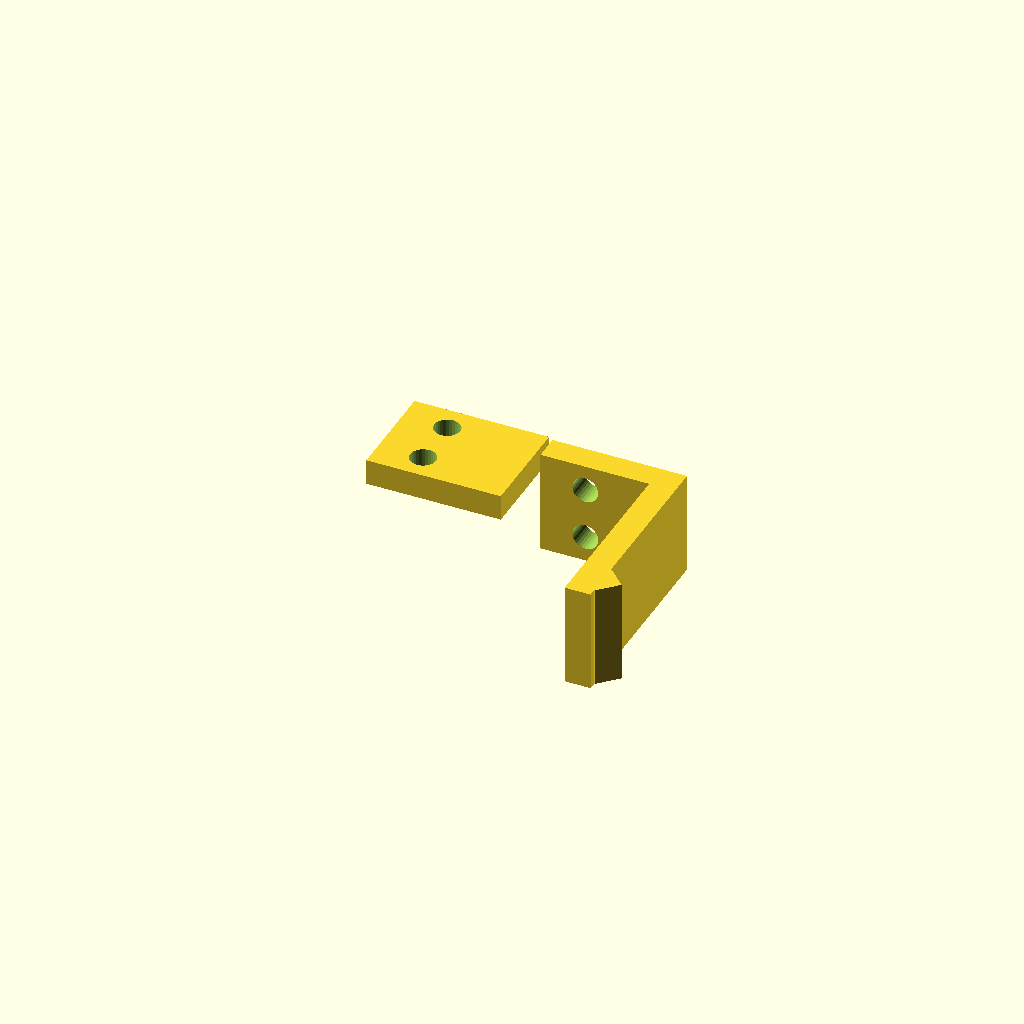
Cell 1: the model at its default parameters.
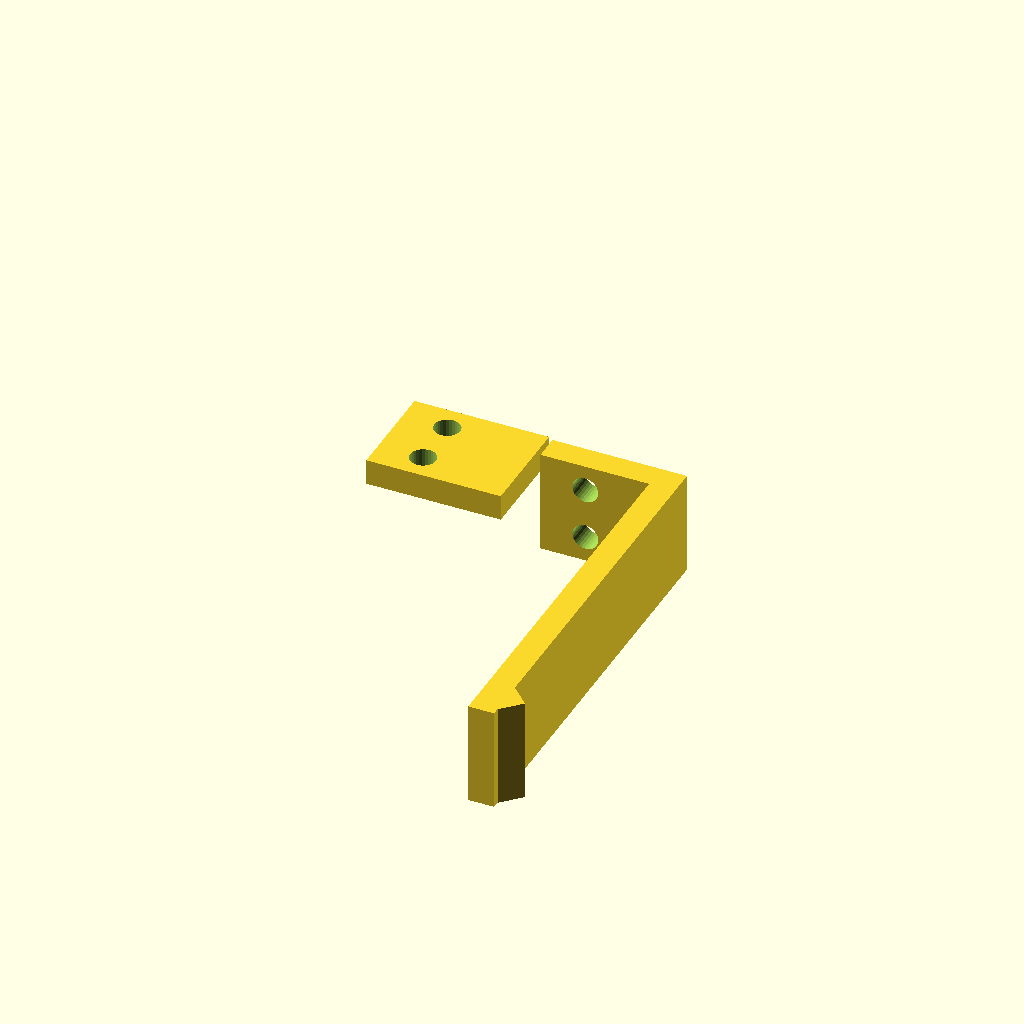
Cell 2: the same model with length = 80.
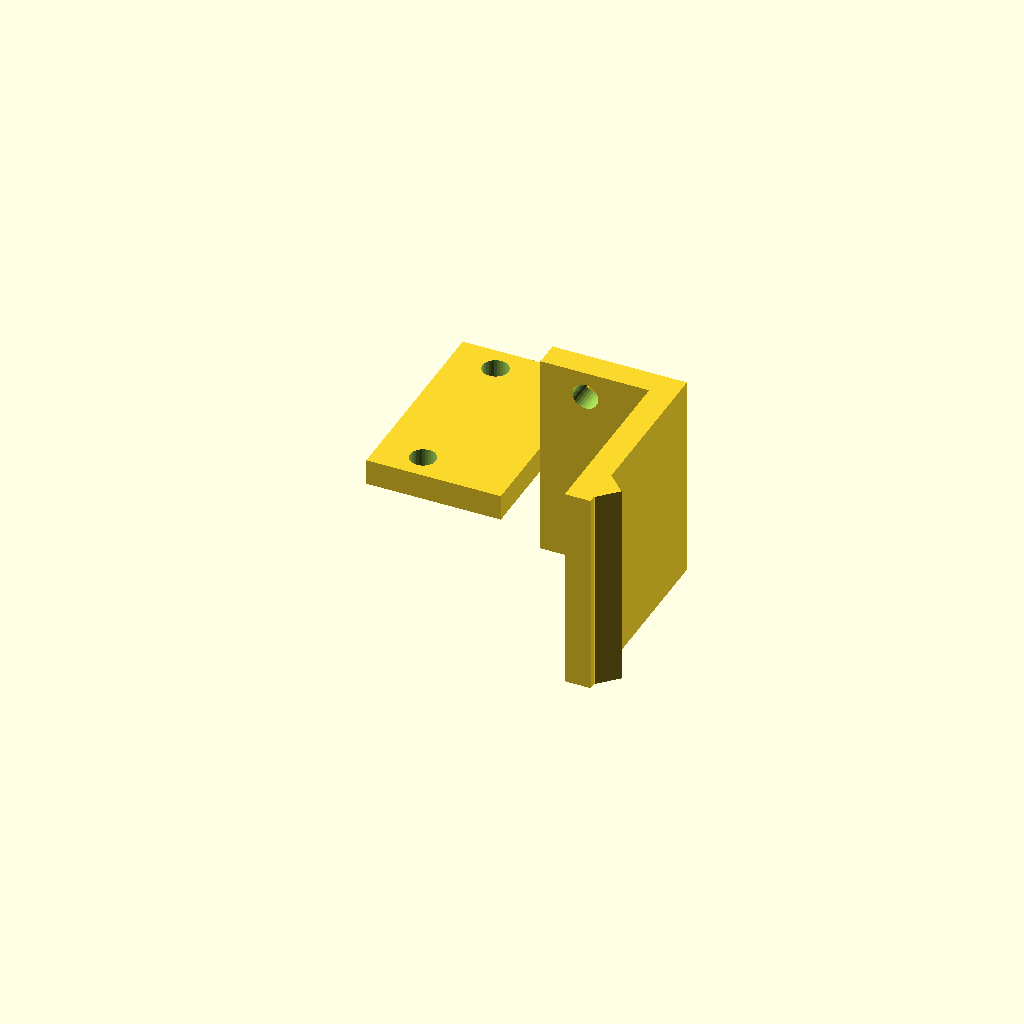
Cell 3: the same model with a1 = 40.
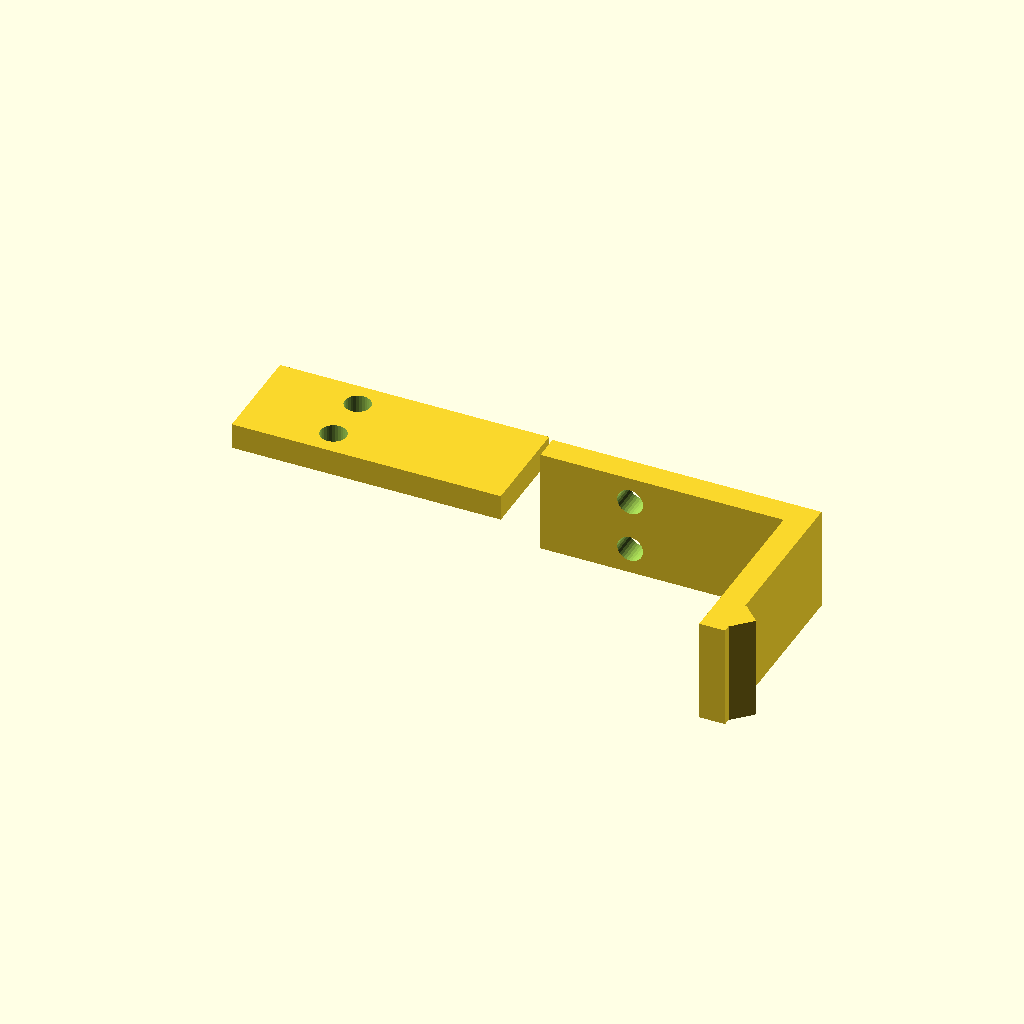
Cell 4: the same model with a2 = 52.
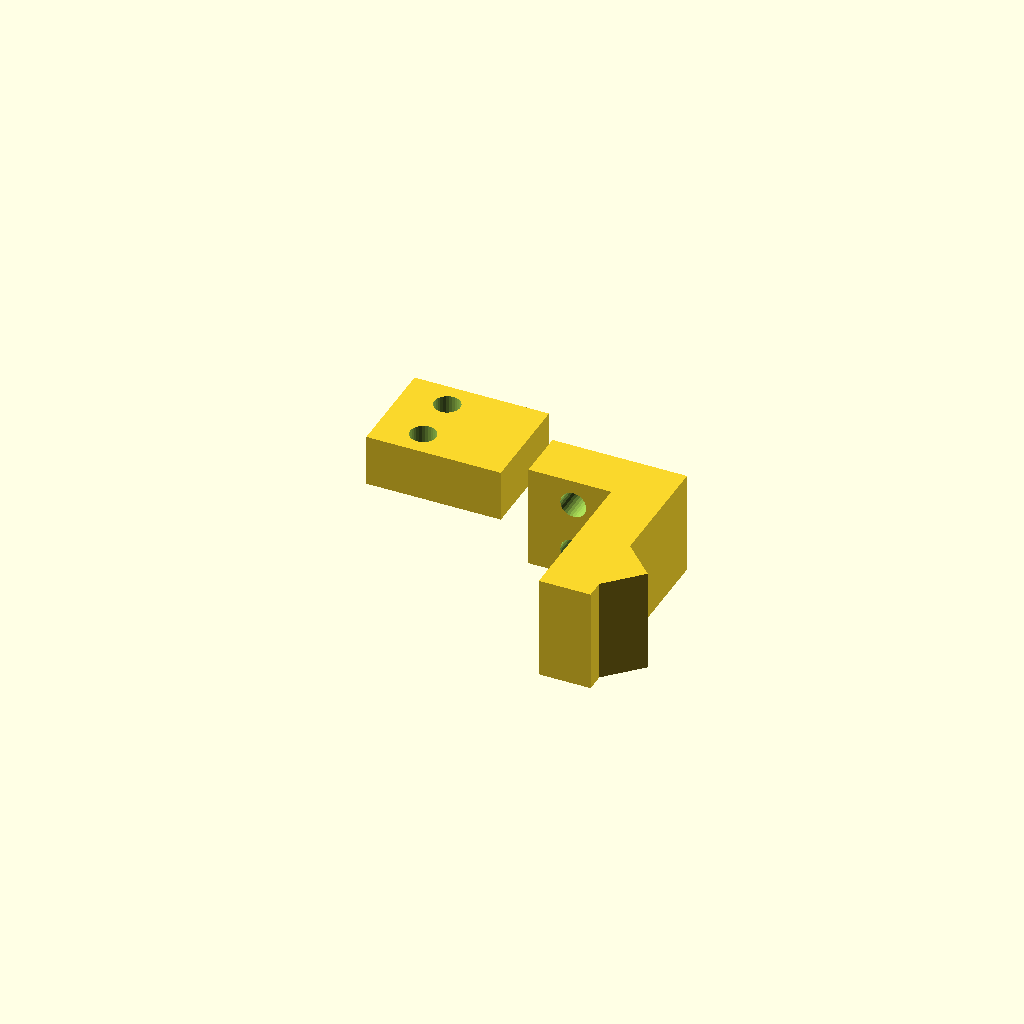
Cell 5: the same model with thick = 10.
All cells are drawn from one camera (rotation 55°, 0°, 25°, orthographic, colour scheme Cornfield), so only the parameter changes between them.
OpenSCAD source file scadFiles/1213473/1895595.scad:
$fn=30;

length=40;

a1=20;

a2=26;

thick=5;

hole=5; //mounting holes diameter



//hook

rotate([90,0,0]) {

    //mounting plate

    difference() {

        cube([a2,a1,thick]);

        translate([a2/3,hole,-thick/4])

        cylinder(thick*2,hole/2,hole/2);

        translate([a2/3,a1-hole,-thick/4])

        cylinder(thick*2,hole/2,hole/2);

    }

    //up

    translate([a2-thick,0,0]) {

        cube([thick,a1,length]);

        //edge

        movex=sqrt(2*thick)/2;

        translate([movex,0,length-thick]) {

            rotate([0,45,0]) {

                cube([thick,a1,thick]);

            }

        }

    }

}





//retaining plate

translate([-a2-10,0,0]) {

    difference() {

        cube([a2,a1,thick]);

        translate([a2/3,hole,-2])

        cylinder(thick*2,hole/2,hole/2);

        translate([a2/3,a1-hole,-2])

        cylinder(thick*2,hole/2,hole/2);

    }

}
Customizer parameters (derived from the source; name, type, default, range or options):
length: number, default 40
a1: number, default 20
a2: number, default 26
thick: number, default 5
hole: number, default 5
